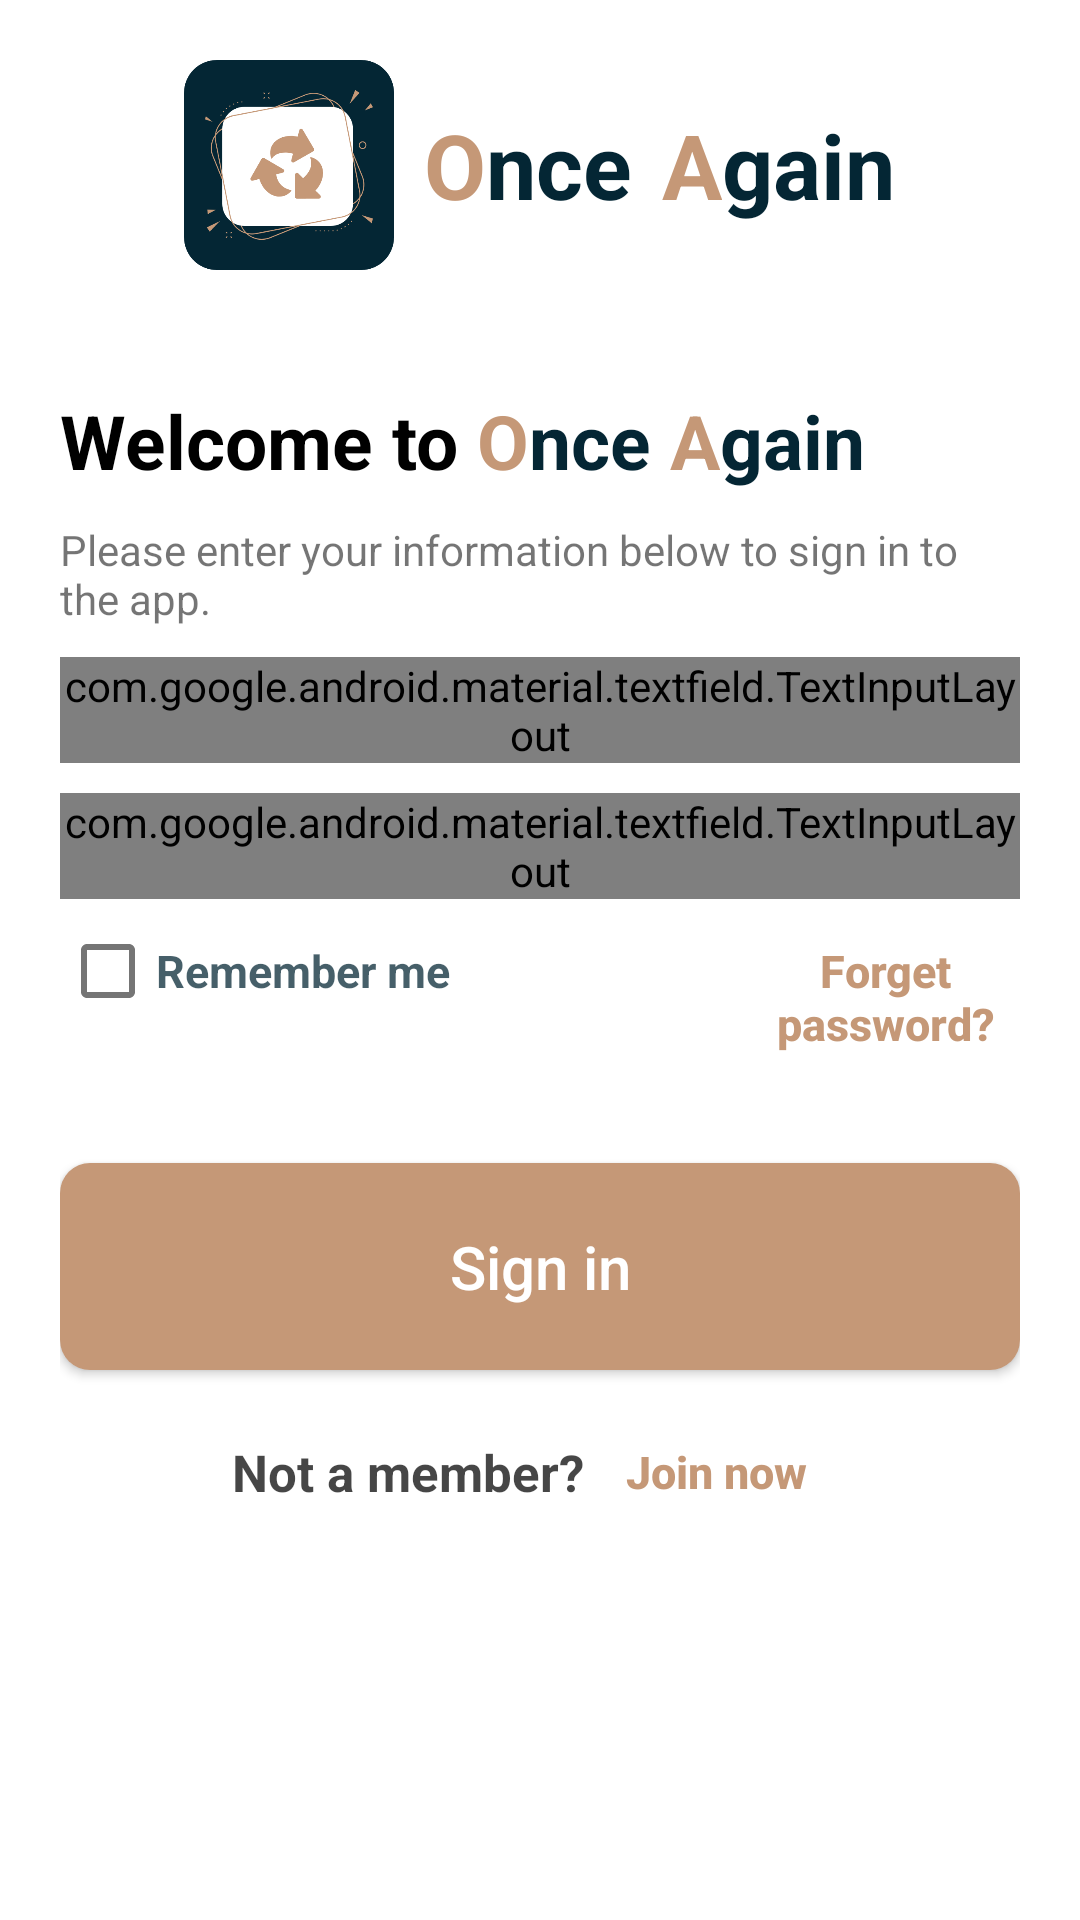

Layout XML and referenced resources for this Android screen:
<!-- AndroidManifest.xml: application theme Theme.OnceAgain -->
<!-- res/layout/activity_sign_in.xml -->
<?xml version="1.0" encoding="utf-8"?>
<ScrollView android:layout_width="match_parent"
    android:layout_height="match_parent"
    xmlns:android="http://schemas.android.com/apk/res/android">

    <LinearLayout xmlns:android="http://schemas.android.com/apk/res/android"
        xmlns:app="http://schemas.android.com/apk/res-auto"
        xmlns:tools="http://schemas.android.com/tools"
        android:layout_width="match_parent"
        android:layout_height="match_parent"
        tools:context=".Login"
        android:orientation="vertical"
        android:gravity="center"
        android:padding="20dp">

        <LinearLayout
            android:layout_width="match_parent"
            android:layout_height="wrap_content"
            android:orientation="horizontal"
            android:gravity="center">
            <ImageView
                android:layout_width="70dp"
                android:layout_height="70dp"
                android:src="@drawable/logoo"/>
            <TextView
                android:layout_width="wrap_content"
                android:layout_height="wrap_content"
                android:text="O"
                android:textStyle="bold"
                android:textSize="30sp"
                android:textColor="@color/primaryColor"
                android:layout_marginLeft="10dp"/>
            <TextView
                android:layout_width="wrap_content"
                android:layout_height="wrap_content"
                android:text="nce"
                android:textStyle="bold"
                android:textSize="30sp"
                android:textColor="@color/secondaryDarkColor" />
            <TextView
                android:layout_width="wrap_content"
                android:layout_height="wrap_content"
                android:text="A"
                android:textStyle="bold"
                android:textSize="30sp"
                android:textColor="@color/primaryColor"
                android:layout_marginLeft="10dp"/>
            <TextView
                android:layout_width="wrap_content"
                android:layout_height="wrap_content"
                android:text="gain"
                android:textStyle="bold"
                android:textSize="30sp"
                android:textColor="@color/secondaryDarkColor" />
        </LinearLayout>





        <LinearLayout
            android:layout_width="match_parent"
            android:layout_height="wrap_content"
            android:orientation="horizontal"
            android:layout_marginTop="40dp">
            <TextView
                android:layout_width="wrap_content"
                android:layout_height="wrap_content"
                android:text="Welcome to "
                android:textStyle="bold"
                android:textColor="#000000"
                android:textSize="25dp" />
            <TextView
                android:layout_width="wrap_content"
                android:layout_height="wrap_content"
                android:text="O"
                android:textStyle="bold"
                android:textSize="25sp"
                android:textColor="@color/primaryColor" />
            <TextView
                android:layout_width="wrap_content"
                android:layout_height="wrap_content"
                android:text="nce"
                android:textStyle="bold"
                android:textSize="25sp"
                android:textColor="@color/secondaryDarkColor" />
            <TextView
                android:layout_width="wrap_content"
                android:layout_height="wrap_content"
                android:text=" A"
                android:textStyle="bold"
                android:textSize="25sp"
                android:textColor="@color/primaryColor" />
            <TextView
                android:layout_width="wrap_content"
                android:layout_height="wrap_content"
                android:text="gain"
                android:textStyle="bold"
                android:textSize="25sp"
                android:textColor="@color/secondaryDarkColor" />
        </LinearLayout>





        <TextView
            android:layout_width="match_parent"
            android:layout_height="wrap_content"
            android:layout_marginTop="10dp"
            android:text="Please enter your information below to sign in to the app."/>





        
        <com.google.android.material.textfield.TextInputLayout
            android:id="@+id/phone"
            style="@style/Widget.MaterialComponents.TextInputLayout.OutlinedBox"
            android:layout_width="match_parent"
            android:layout_height="wrap_content"
            android:layout_marginTop="10dp"
            app:startIconDrawable="@drawable/phone_icon"
            app:startIconTint="@color/secondaryDarkColor"
            app:counterMaxLength="9"
            app:endIconMode="clear_text"
            app:prefixText="+972">

            <com.google.android.material.textfield.TextInputEditText
                style="@style/Widget.MaterialComponents.TextInputLayout.OutlinedBox"
                android:layout_width="match_parent"
                android:layout_height="wrap_content"
                android:hint="Mobile"
                android:inputType="phone"
                android:maxLength="9"
                app:boxStrokeColor="@color/secondaryLightColor"
                tools:ignore="TouchTargetSizeCheck" />
        </com.google.android.material.textfield.TextInputLayout>





        
        <com.google.android.material.textfield.TextInputLayout
            android:id="@+id/password1"
            style="@style/Widget.MaterialComponents.TextInputLayout.OutlinedBox"
            android:layout_width="match_parent"
            android:layout_height="wrap_content"
            android:layout_marginTop="10dp"
            app:startIconDrawable="@drawable/password_icon"
            app:startIconTint="@color/secondaryDarkColor"
            app:counterMaxLength="8"
            app:endIconMode="password_toggle">

            <com.google.android.material.textfield.TextInputEditText
                style="@style/Widget.MaterialComponents.TextInputLayout.OutlinedBox"
                android:layout_width="match_parent"
                android:layout_height="wrap_content"
                android:hint="Password"
                android:inputType="textVisiblePassword"
                android:maxLength="8"
                app:boxStrokeColor="@color/secondaryColor"
                tools:ignore="TouchTargetSizeCheck" />
        </com.google.android.material.textfield.TextInputLayout>




        <LinearLayout
            android:layout_width="match_parent"
            android:layout_height="wrap_content"
            android:orientation="horizontal">
            <com.google.android.material.checkbox.MaterialCheckBox
                android:layout_width="wrap_content"
                android:layout_height="wrap_content"
                style="@style/Widget.AppCompat.CompoundButton.CheckBox"
                android:text="Remember me"
                android:textStyle="bold"
                android:textColor="#BC042634"
                android:textSize="15sp">
            </com.google.android.material.checkbox.MaterialCheckBox>
            <com.google.android.material.button.MaterialButton
                android:layout_width="wrap_content"
                android:layout_height="wrap_content"
                android:layout_marginLeft="100dp"
                style="@style/Widget.MaterialComponents.Button.TextButton"
                android:clickable="false"
                android:text="Forget password?"
                android:textAllCaps="false"
                android:textStyle="bold"
                android:textSize="15sp"
                android:letterSpacing="0"/>
        </LinearLayout>






        <com.google.android.material.button.MaterialButton
            android:id="@+id/signIn"
            android:layout_width="match_parent"
            android:layout_height="wrap_content"
            android:background="@drawable/register_bg"
            android:layout_marginTop="30dp"
            android:text="Sign in"
            android:textAllCaps="false"
            android:textSize="20sp"
            android:padding="15dp"
            android:textColor="@color/primaryTextColor"
            android:letterSpacing="0"
            android:clickable="true"/>





        <LinearLayout
            android:layout_width="wrap_content"
            android:layout_height="wrap_content"
            android:orientation="horizontal"
            android:gravity="center"
            android:layout_marginTop="10dp">
            <TextView
                android:layout_width="wrap_content"
                android:layout_height="wrap_content"
                android:text="Not a member?"
                android:textStyle="bold"
                android:textColor="#B9000000"
                android:textSize="17sp"/>
            <com.google.android.material.button.MaterialButton
                android:id="@+id/join_now2"
                android:layout_width="wrap_content"
                android:layout_height="wrap_content"
                style="@style/Widget.MaterialComponents.Button.TextButton"
                android:text="Join now"
                android:textStyle="bold"
                android:textAllCaps="false"
                android:letterSpacing="0"
                android:textSize="15sp"
                android:clickable="false"/>
        </LinearLayout>

    </LinearLayout>

</ScrollView>
<!-- resources referenced by this layout -->
<resources>
  <color name="primaryColor">#c59877</color>
  <color name="primaryTextColor">#ffffff</color>
  <color name="secondaryColor">#314e5e</color>
  <color name="secondaryDarkColor">#042634</color>
  <color name="secondaryLightColor">#5d7a8b</color>
  <!-- drawable logoo: png bitmap (drawable-v24, 41407 bytes) -->
  <!-- drawable password_icon (drawable) -->
  <?xml version="1.0" encoding="utf-8"?>
  <layer-list xmlns:android="http://schemas.android.com/apk/res/android">
  
      <item
          android:drawable="@drawable/password"
          android:width="24dp"
          android:height="24dp" />
  </layer-list>
  <!-- drawable phone_icon (drawable) -->
  <?xml version="1.0" encoding="utf-8"?>
  <layer-list xmlns:android="http://schemas.android.com/apk/res/android">
  
      <item
          android:drawable="@drawable/phone"
          android:width="24dp"
          android:height="24dp" />
  </layer-list>
  <!-- drawable register_bg (drawable-v24) -->
  <?xml version="1.0" encoding="utf-8"?>
  <shape xmlns:android="http://schemas.android.com/apk/res/android"
      android:shape="rectangle">
  
      <solid
          android:color="@color/primaryColor"/>
      <corners
          android:radius="10dp"/>
  
  </shape>
  <style name="Theme.OnceAgain" parent="Theme.MaterialComponents.Light.NoActionBar">
          
          <item name="colorPrimary">@color/primaryColor</item>
          <item name="colorPrimaryVariant">@color/primaryLightColor</item>
          <item name="colorOnPrimary">@color/primaryDarkColor</item>
          
          <item name="colorSecondary">@color/secondaryColor</item>
          <item name="colorSecondaryVariant">@color/secondaryLightColor</item>
          <item name="colorOnSecondary">@color/secondaryDarkColor</item>
          
          <item name="android:statusBarColor">?attr/colorPrimaryVariant</item>
          
      </style>
  <color name="primaryLightColor">#f9c9a6</color>
  <color name="primaryDarkColor">#936a4b</color>
</resources>
